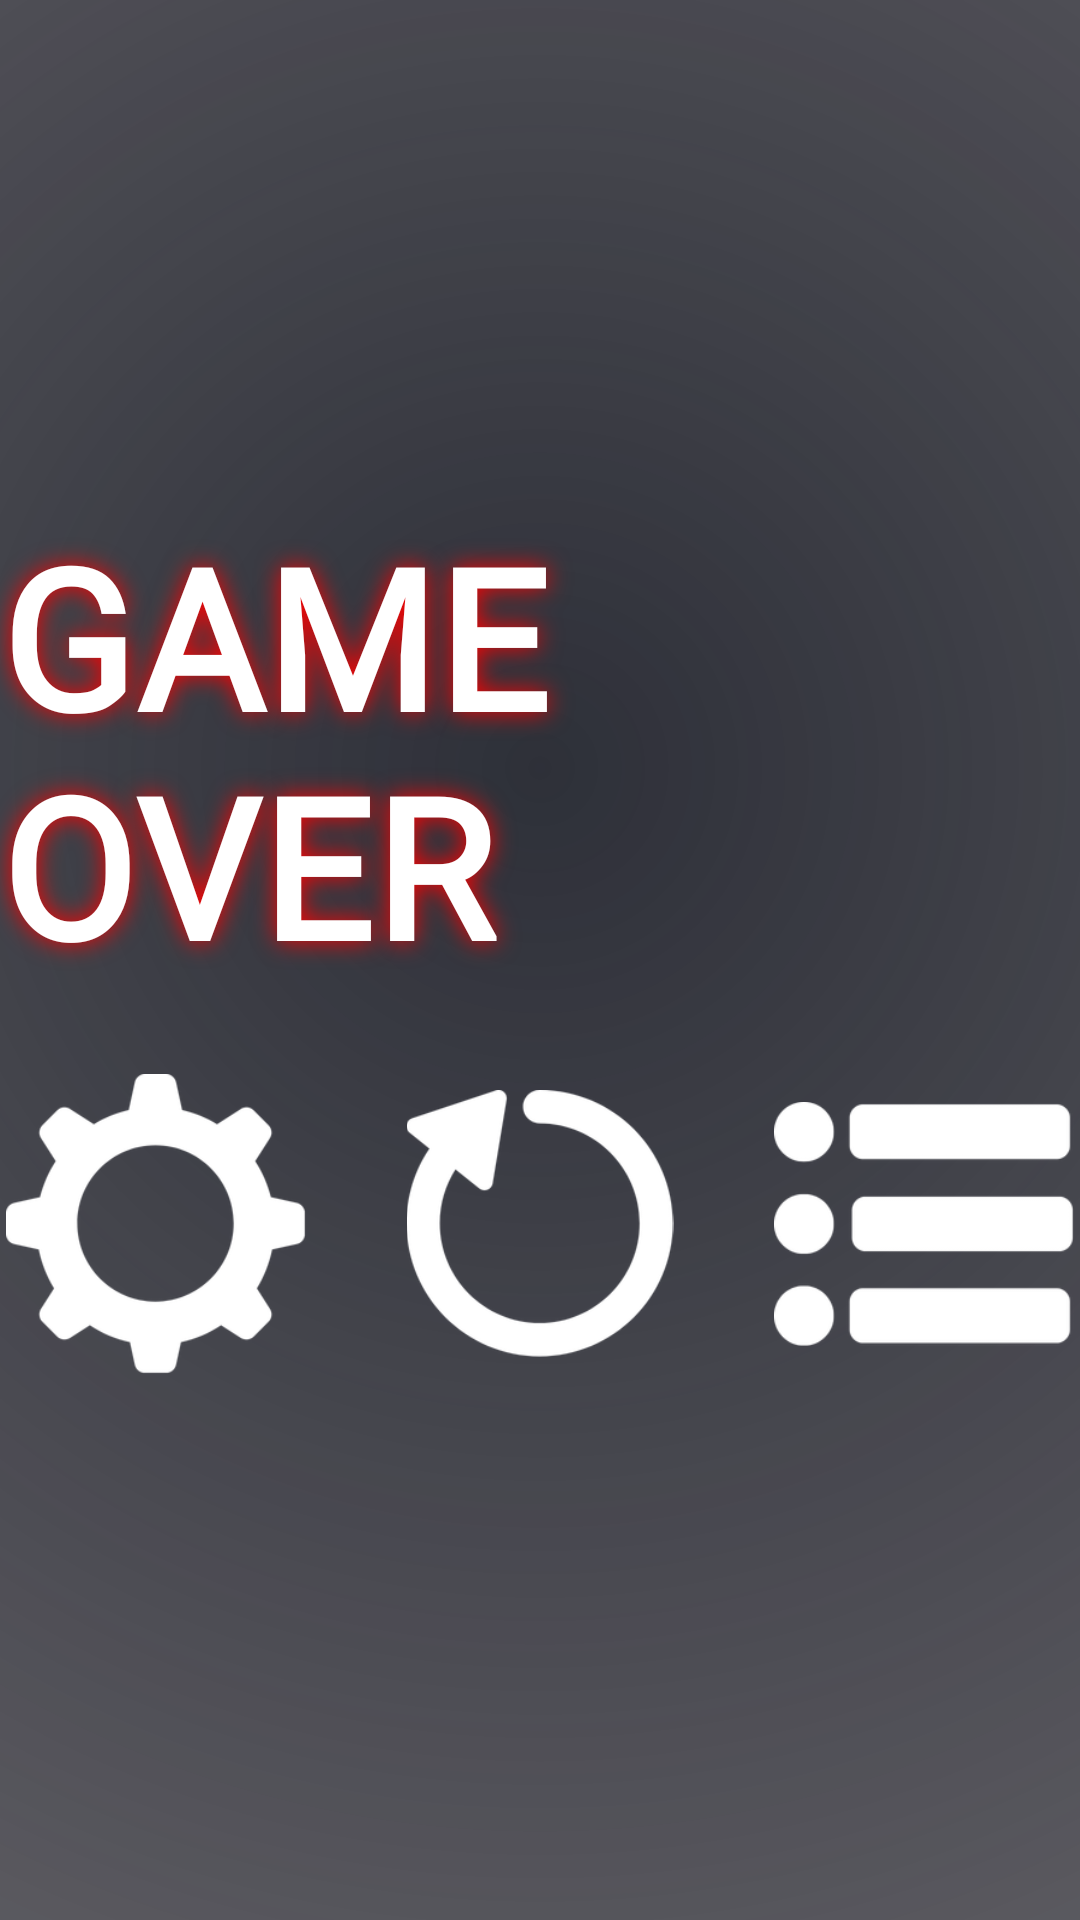

Produce the Android XML layout that renders to this screen, including the resource entries it uses.
<!-- AndroidManifest.xml: application theme Theme.ShapeMadness -->
<!-- res/layout/layout_gameover.xml -->
<?xml version="1.0" encoding="utf-8"?>
<androidx.constraintlayout.widget.ConstraintLayout
    xmlns:android="http://schemas.android.com/apk/res/android"
    xmlns:app="http://schemas.android.com/apk/res-auto"
    xmlns:tools="http://schemas.android.com/tools"
    android:layout_width="match_parent"
    android:layout_height="match_parent">

    <androidx.constraintlayout.widget.ConstraintLayout
        android:id="@+id/innerContainer"
        android:layout_width="0dp"
        android:layout_height="0dp"
        android:background="@drawable/background_radial_gradient"
        app:layout_constraintBottom_toBottomOf="parent"
        app:layout_constraintEnd_toEndOf="parent"
        app:layout_constraintStart_toStartOf="parent"
        app:layout_constraintTop_toTopOf="parent">

        <TextView
            android:id="@+id/gameOverText"
            android:layout_width="wrap_content"
            android:layout_height="wrap_content"
            android:layout_marginBottom="140dp"
            android:fontFamily="@font/alata_regular"
            android:letterSpacing="0.01"
            android:shadowColor="#FF0000"
            android:shadowDx="0"
            android:shadowDy="0"
            android:shadowRadius="20"
            android:text="@string/labelgameover"
            android:textColor="#FFFFFF"
            android:textSize="65sp"
            android:textStyle="bold"
            app:layout_constraintBottom_toBottomOf="parent"
            app:layout_constraintEnd_toEndOf="parent"
            app:layout_constraintStart_toStartOf="parent"
            app:layout_constraintTop_toTopOf="parent" />

        <ImageView
            android:id="@+id/btnRestart"
            android:layout_width="92dp"
            android:layout_height="89dp"
            android:layout_marginTop="32dp"
            app:layout_constraintEnd_toEndOf="parent"
            app:layout_constraintStart_toStartOf="parent"
            app:layout_constraintTop_toBottomOf="@+id/gameOverText"
            app:srcCompat="@drawable/restartbutton" />

        <ImageView
            android:id="@+id/btnMenu"
            android:layout_width="100dp"
            android:layout_height="86dp"
            android:layout_marginStart="32dp"
            app:layout_constraintBottom_toBottomOf="@+id/btnRestart"
            app:layout_constraintStart_toEndOf="@+id/btnRestart"
            app:layout_constraintTop_toTopOf="@+id/btnRestart"
            app:srcCompat="@drawable/pause_menu" />

        <ImageView
            android:id="@+id/btnSettings"
            android:layout_width="100dp"
            android:layout_height="100dp"
            android:layout_marginEnd="32dp"
            app:layout_constraintBottom_toBottomOf="@+id/btnRestart"
            app:layout_constraintEnd_toStartOf="@+id/btnRestart"
            app:layout_constraintTop_toTopOf="@+id/btnRestart"
            app:srcCompat="@drawable/pause_settings" />

    </androidx.constraintlayout.widget.ConstraintLayout>

</androidx.constraintlayout.widget.ConstraintLayout>
<!-- resources referenced by this layout -->
<resources>
  <!-- drawable background_radial_gradient (drawable) -->
  <?xml version="1.0" encoding="utf-8"?>
  <shape xmlns:android="http://schemas.android.com/apk/res/android"
      android:shape="rectangle">
      <gradient
          android:type="radial"
          android:gradientRadius="600dp"
          android:startColor="#E6171A23"
          android:endColor="#990A0B0F"
          android:centerX="0.5"
          android:centerY="0.4" />
  </shape>
  <!-- drawable pause_menu: png bitmap (drawable, 6435 bytes) -->
  <!-- drawable pause_settings: png bitmap (drawable, 10765 bytes) -->
  <!-- drawable restartbutton: png bitmap (drawable, 9999 bytes) -->
  <string name="labelgameover">GAME OVER</string>
  <style name="Theme.ShapeMadness" parent="Base.Theme.ShapeMadness" />
  <style name="Base.Theme.ShapeMadness" parent="Theme.Material3.DayNight.NoActionBar">
          
          
      </style>
</resources>
